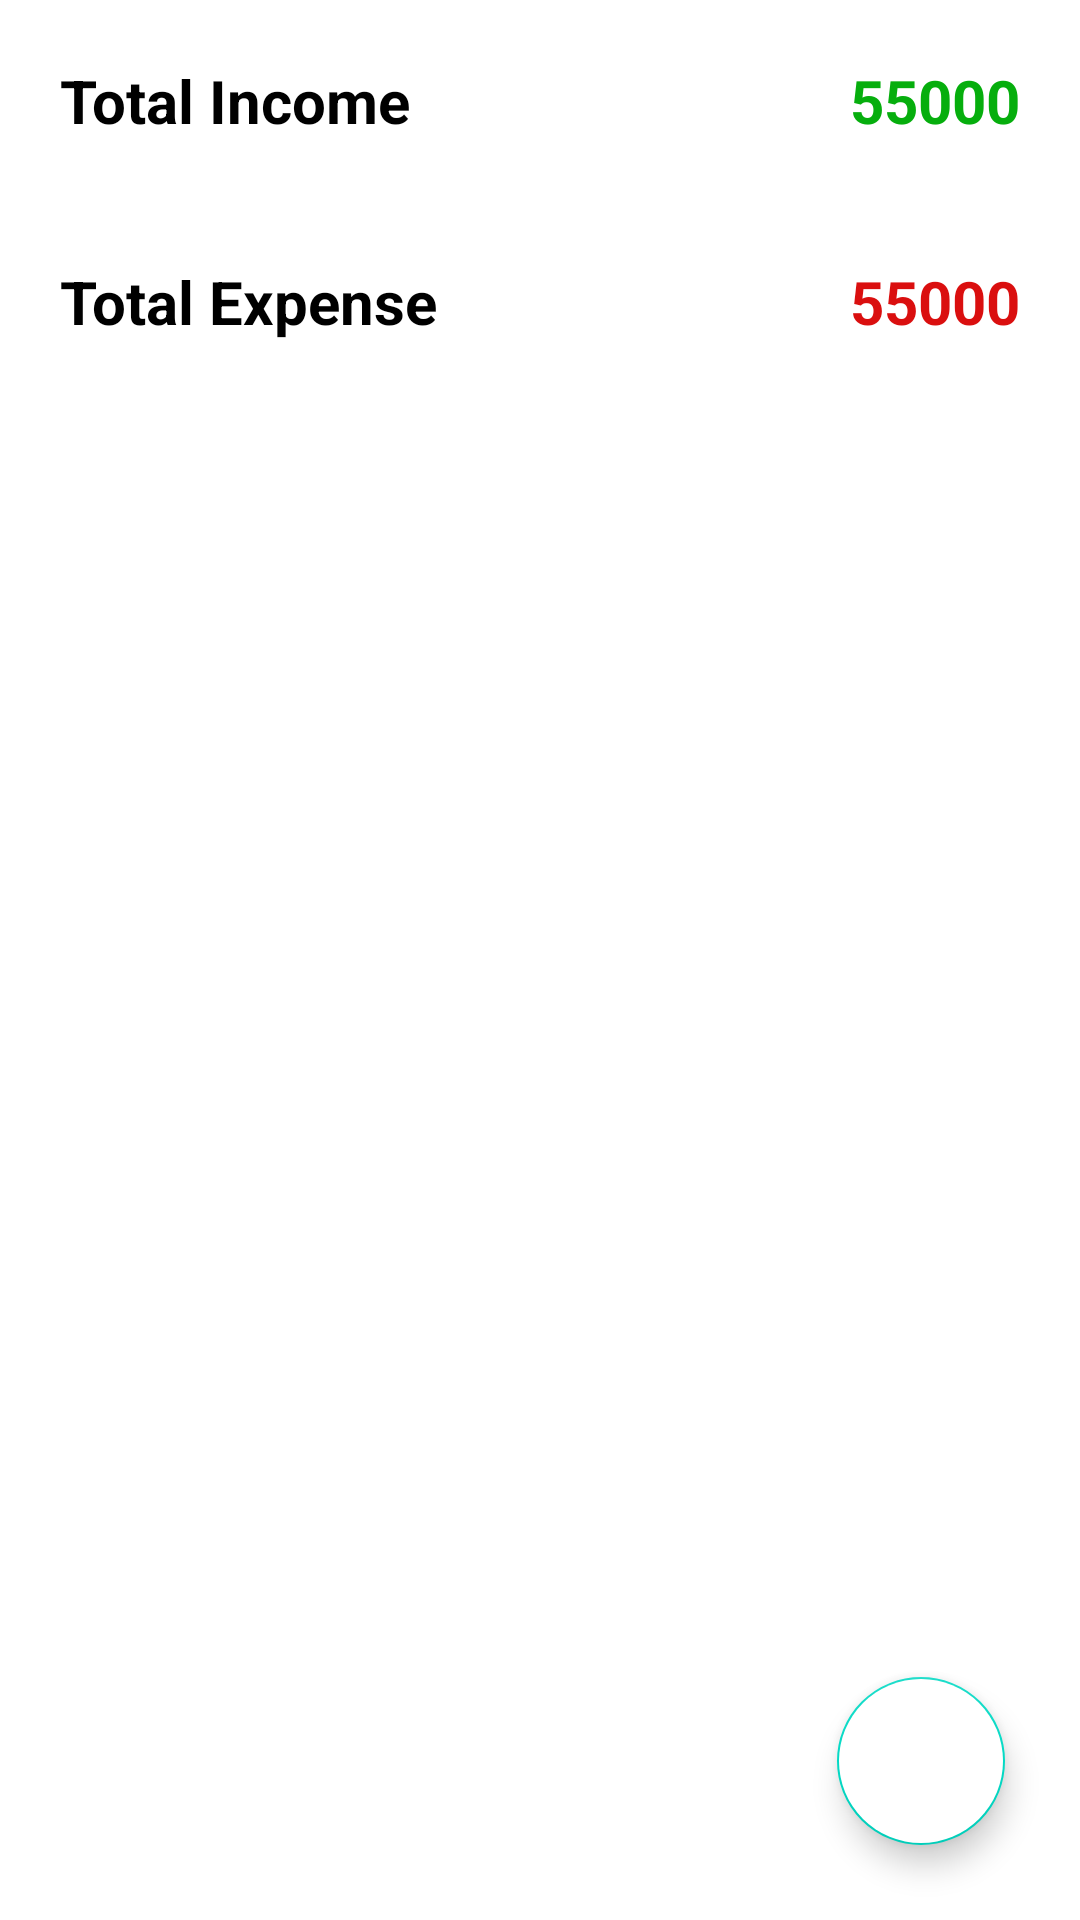

Write the Android layout XML for this screen, with the resource values it uses.
<!-- AndroidManifest.xml: application theme Theme.ExpenseG -->
<!-- res/layout/activity_main.xml -->
<?xml version="1.0" encoding="utf-8"?>
<androidx.constraintlayout.widget.ConstraintLayout
    xmlns:android="http://schemas.android.com/apk/res/android"
    xmlns:app="http://schemas.android.com/apk/res-auto"
    xmlns:tools="http://schemas.android.com/tools"
    android:layout_width="match_parent"
    android:layout_height="match_parent"
    tools:context=".MainActivity">


    <LinearLayout
        android:layout_width="match_parent"
        android:layout_height="wrap_content"
        android:orientation="vertical"

        app:layout_constraintStart_toStartOf="parent"
        app:layout_constraintTop_toTopOf="parent"
        app:layout_constraintEnd_toEndOf="parent"

        >
        <LinearLayout
            android:layout_width="match_parent"
            android:layout_height="wrap_content"
            android:orientation="horizontal"
            android:padding="20dp"
            >
            <TextView
                android:layout_width="wrap_content"
                android:layout_height="wrap_content"
                android:text="Total Income"
                android:textSize="20sp"
                android:gravity="start"
                android:textStyle="bold"
                android:textColor="@color/black"
                />
            <Space
                android:layout_width="0dp"
                android:layout_height="wrap_content"
                android:layout_weight="1"
                />
            <TextView
                android:id="@+id/txtTotalIncome"
                android:layout_width="wrap_content"
                android:layout_height="wrap_content"
                android:text="55000"
                android:textSize="20sp"
                android:gravity="start"
                android:textStyle="bold"
                android:textColor="@color/green"
                />
        </LinearLayout>

        <LinearLayout
            android:layout_width="match_parent"
            android:layout_height="wrap_content"
            android:orientation="horizontal"
            android:padding="20dp"
            >
            <TextView
                android:layout_width="wrap_content"
                android:layout_height="wrap_content"
                android:text="Total Expense"
                android:textSize="20sp"
                android:gravity="start"
                android:textStyle="bold"
                android:textColor="@color/black"
                />
            <Space
                android:layout_width="0dp"
                android:layout_height="wrap_content"
                android:layout_weight="1"
                />
            <TextView
                android:id="@+id/txtTotalExpense"
                android:layout_width="wrap_content"
                android:layout_height="wrap_content"
                android:text="55000"
                android:textSize="20sp"
                android:gravity="start"
                android:textStyle="bold"
                android:textColor="@color/red"
                />
        </LinearLayout>

        <androidx.recyclerview.widget.RecyclerView
            android:id="@+id/recyclerExpenses"
            android:layout_width="match_parent"
            android:layout_height="wrap_content"
            android:visibility="gone"

            />
    </LinearLayout>

    <com.google.android.material.floatingactionbutton.FloatingActionButton
        android:layout_width="wrap_content"
        android:layout_height="wrap_content"
        android:id="@+id/fabtn"

        app:layout_constraintEnd_toEndOf="parent"
        app:layout_constraintBottom_toBottomOf="parent"
        android:layout_margin="25dp"
        android:backgroundTint="@color/white"
        app:srcCompat="@drawable/addsign"

        />
</androidx.constraintlayout.widget.ConstraintLayout>
<!-- resources referenced by this layout -->
<resources>
  <color name="black">#FF000000</color>
  <color name="green">#06AE0D</color>
  <color name="red">#DA0F0F</color>
  <color name="white">#FFFFFFFF</color>
  <style name="Theme.ExpenseG" parent="Theme.MaterialComponents.DayNight.DarkActionBar">
          
          <item name="colorPrimary">@color/purple_500</item>
          <item name="colorPrimaryVariant">@color/purple_700</item>
          <item name="colorOnPrimary">@color/white</item>
          
          <item name="colorSecondary">@color/teal_200</item>
          <item name="colorSecondaryVariant">@color/teal_700</item>
          <item name="colorOnSecondary">@color/black</item>
          
          <item name="android:statusBarColor">?attr/colorPrimaryVariant</item>
          
      </style>
  <color name="purple_500">#FF6200EE</color>
  <color name="purple_700">#FF3700B3</color>
  <color name="teal_200">#FF03DAC5</color>
  <color name="teal_700">#FF018786</color>
</resources>
